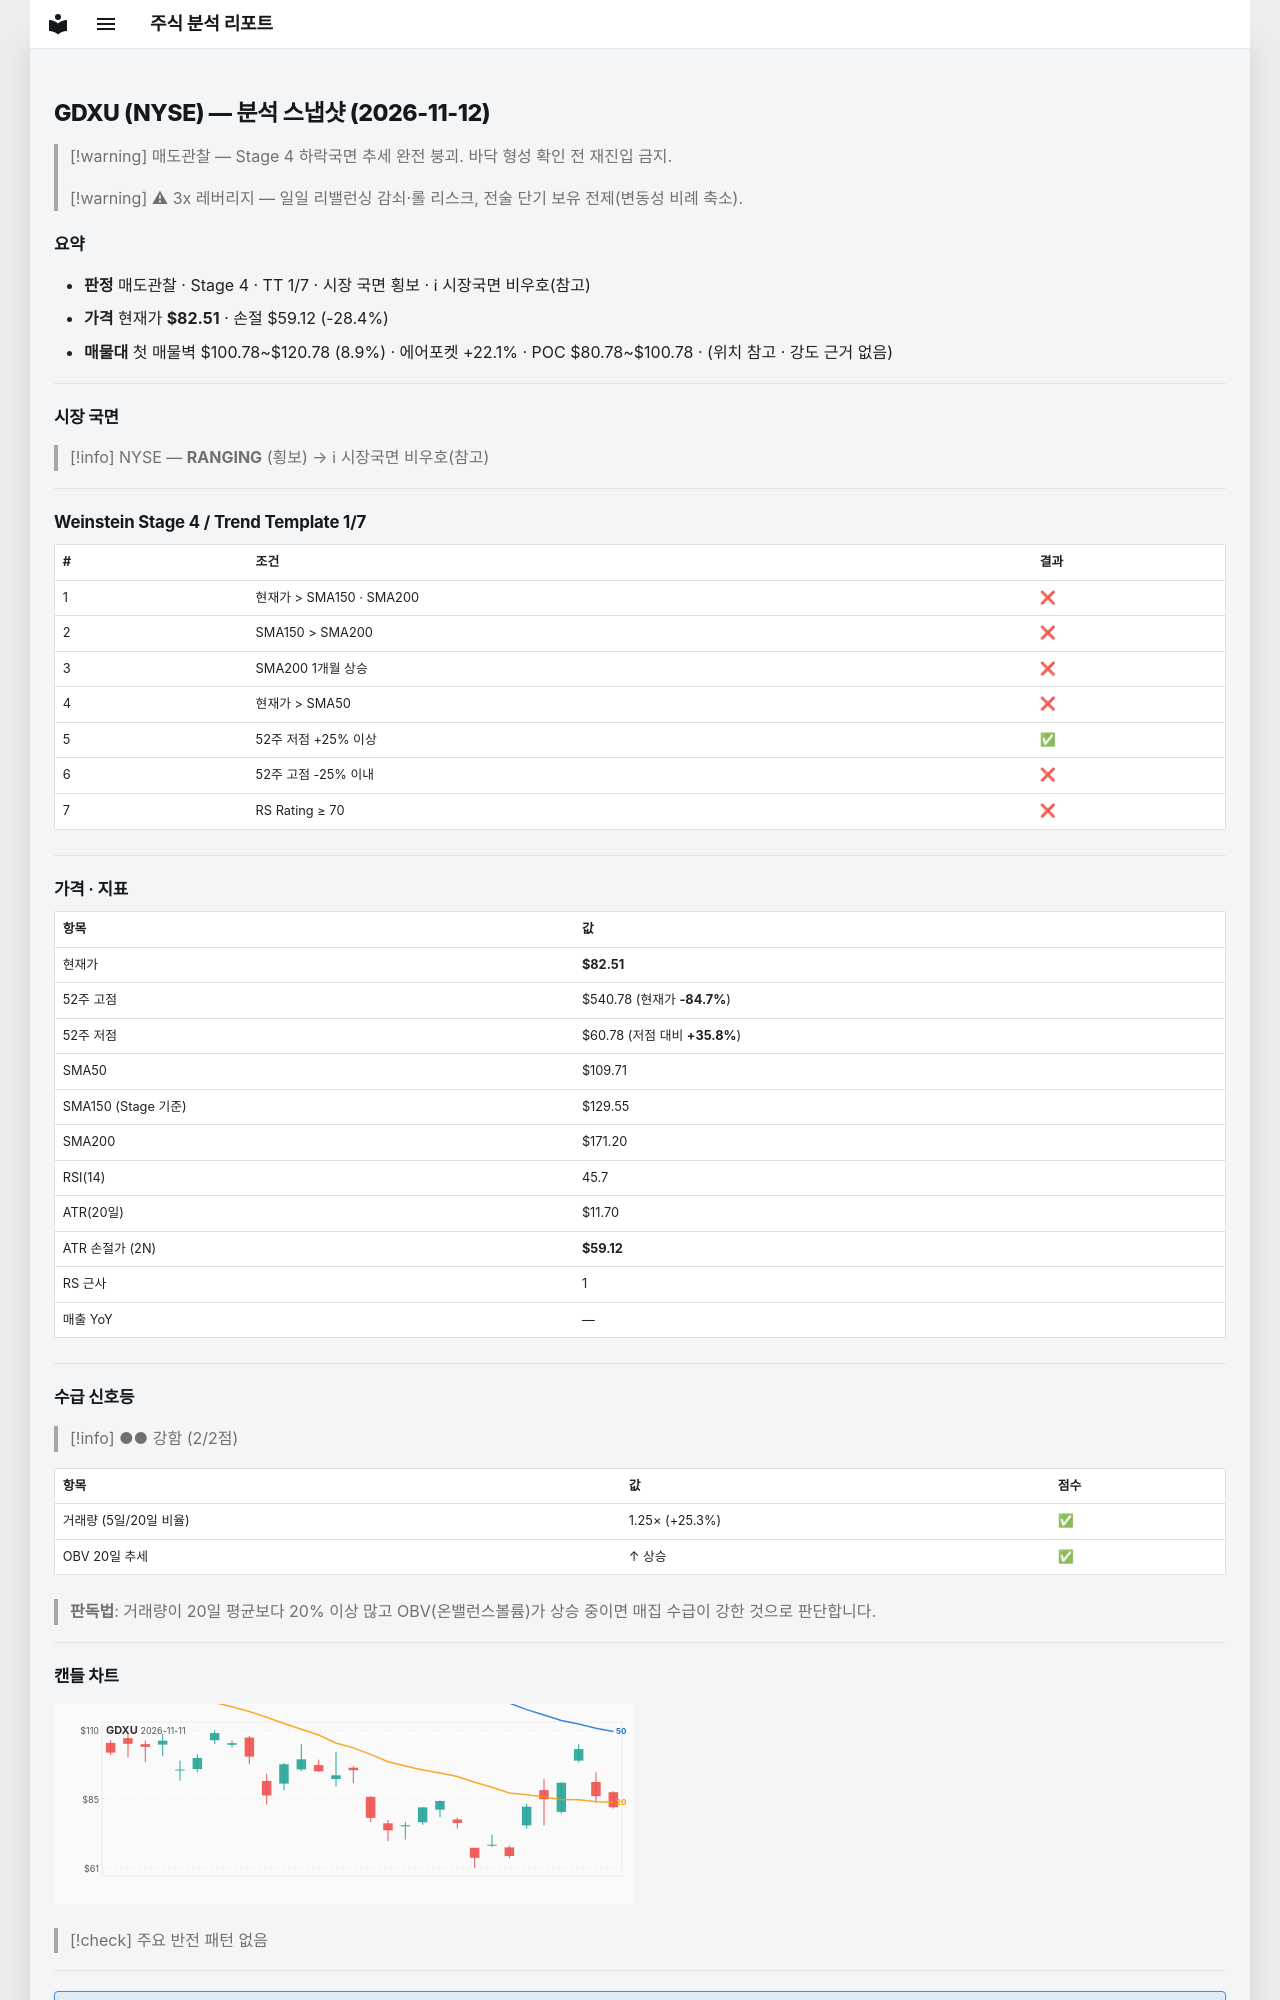

repository: soloandco/stock-reports · page: snapshots/GDXU-2026-11-12/index.html · generator: mkdocs

---
type: analysis-snapshot
title: GDXU 분석 스냅샷
ticker: GDXU
market: NYSE
created: 2026-11-12
updated: 2026-11-12
bar-date: 2026-11-11
verdict: 매도관찰
real-rr: 5.03
sma50-gap-pct: -24.8
weekly-position: 저항대아래
weekly-overhead-price: 200.30
weekly-overhead-pct: 142.7
stage: 4
trend-template-score: 1
tt-max: 7
ma-set: sma-50-150-200
price: 82.51499938964844
stop-price: 59.11805216815509
market-regime: RANGING
supply-demand-score: 2/2
supply-demand-label: 강함
status: tracking
tags:
  - stock-agent
  - watchlist
  - GDXU
  - analysis
related:
  - "[[analysis-template]]"
---

# GDXU (NYSE) — 분석 스냅샷 (2026-11-12)

> [!warning] 매도관찰 — Stage 4 하락국면
> 추세 완전 붕괴. 바닥 형성 확인 전 재진입 금지.

> [!warning] ⚠ 3x 레버리지 — 일일 리밸런싱 감쇠·롤 리스크, 전술 단기 보유 전제(변동성 비례 축소).

## 요약

- **판정** 매도관찰 · Stage 4 · TT 1/7 · 시장 국면 횡보 · ℹ 시장국면 비우호(참고)
- **가격** 현재가 **$82.51** · 손절 $59.12 (-28.4%)
- **매물대** 첫 매물벽 $100.78~$120.78 (8.9%) · 에어포켓 +22.1% · POC $80.78~$100.78 · (위치 참고 · 강도 근거 없음)

---

## 시장 국면

> [!info] NYSE — **RANGING** (횡보) → ℹ 시장국면 비우호(참고)

---

## Weinstein Stage 4 / Trend Template 1/7

| # | 조건 | 결과 |
|---|------|------|
| 1 | 현재가 > SMA150 · SMA200 | ❌ |
| 2 | SMA150 > SMA200 | ❌ |
| 3 | SMA200 1개월 상승 | ❌ |
| 4 | 현재가 > SMA50 | ❌ |
| 5 | 52주 저점 +25% 이상 | ✅ |
| 6 | 52주 고점 -25% 이내 | ❌ |
| 7 | RS Rating ≥ 70 | ❌ |

---

## 가격 · 지표

| 항목 | 값 |
|------|---|
| 현재가 | **$82.51** |
| 52주 고점 | $540.78 (현재가 **-84.7%**) |
| 52주 저점 | $60.78 (저점 대비 **+35.8%**) |
| SMA50 | $109.71 |
| SMA150 (Stage 기준) | $129.55 |
| SMA200 | $171.20 |
| RSI(14) | 45.7 |
| ATR(20일) | $11.70 |
| ATR 손절가 (2N) | **$59.12** |
| RS 근사 | 1 |
| 매출 YoY | — |

---
## 수급 신호등

> [!info] ●● 강함 (2/2점)

| 항목 | 값 | 점수 |
|------|------|------|
| 거래량 (5일/20일 비율) | 1.25× (+25.3%) | ✅ |
| OBV 20일 추세 | ↑ 상승 | ✅ |

> **판독법**: 거래량이 20일 평균보다 20% 이상 많고 OBV(온밸런스볼륨)가 상승 중이면 매집 수급이 강한 것으로 판단합니다.

---
